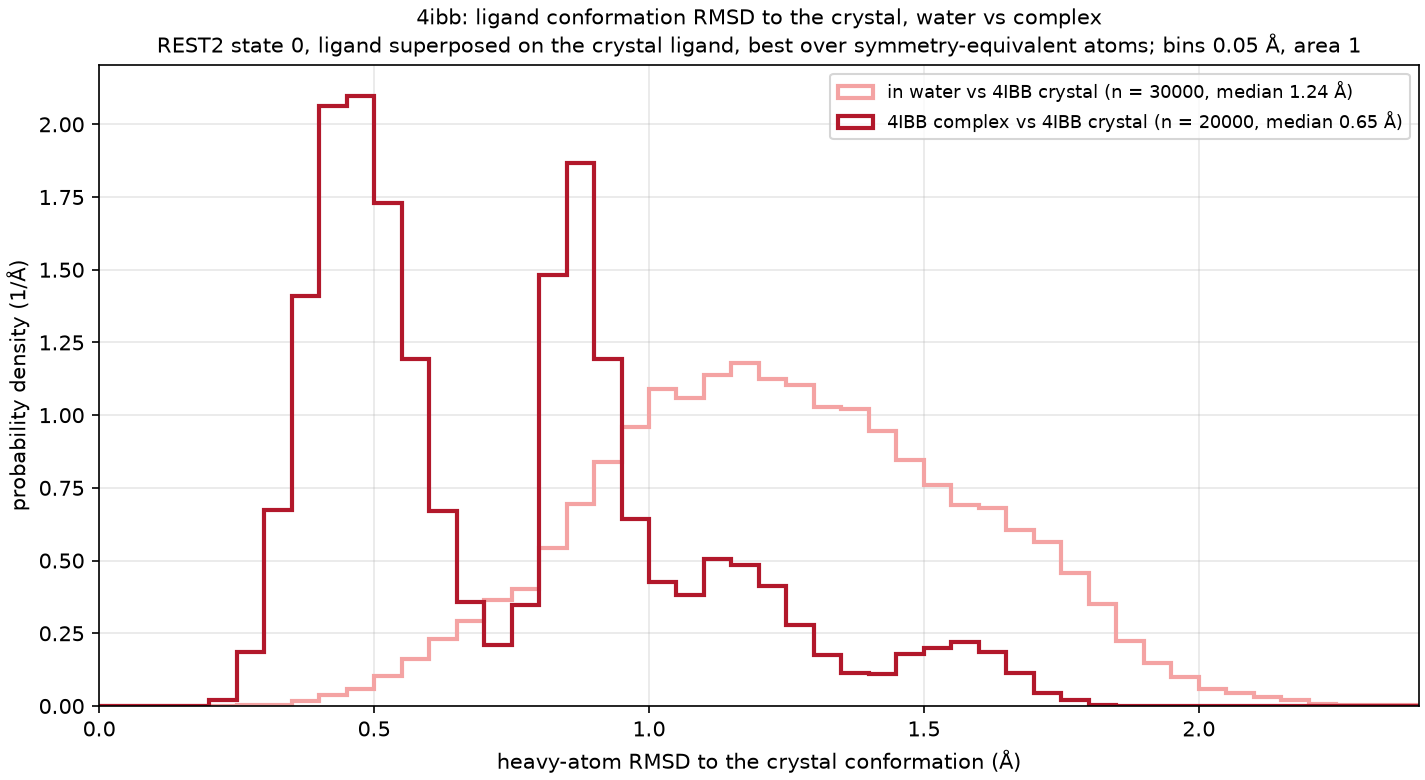

The data file committed next to this chart (first rows):
curve, frames, median_A, frac_below_1A, frac_below_1.5A
in water vs 4IBB crystal, 30000, 1.237, 0.235, 0.762
4IBB complex vs 4IBB crystal, 20000, 0.646, 0.807, 0.961
